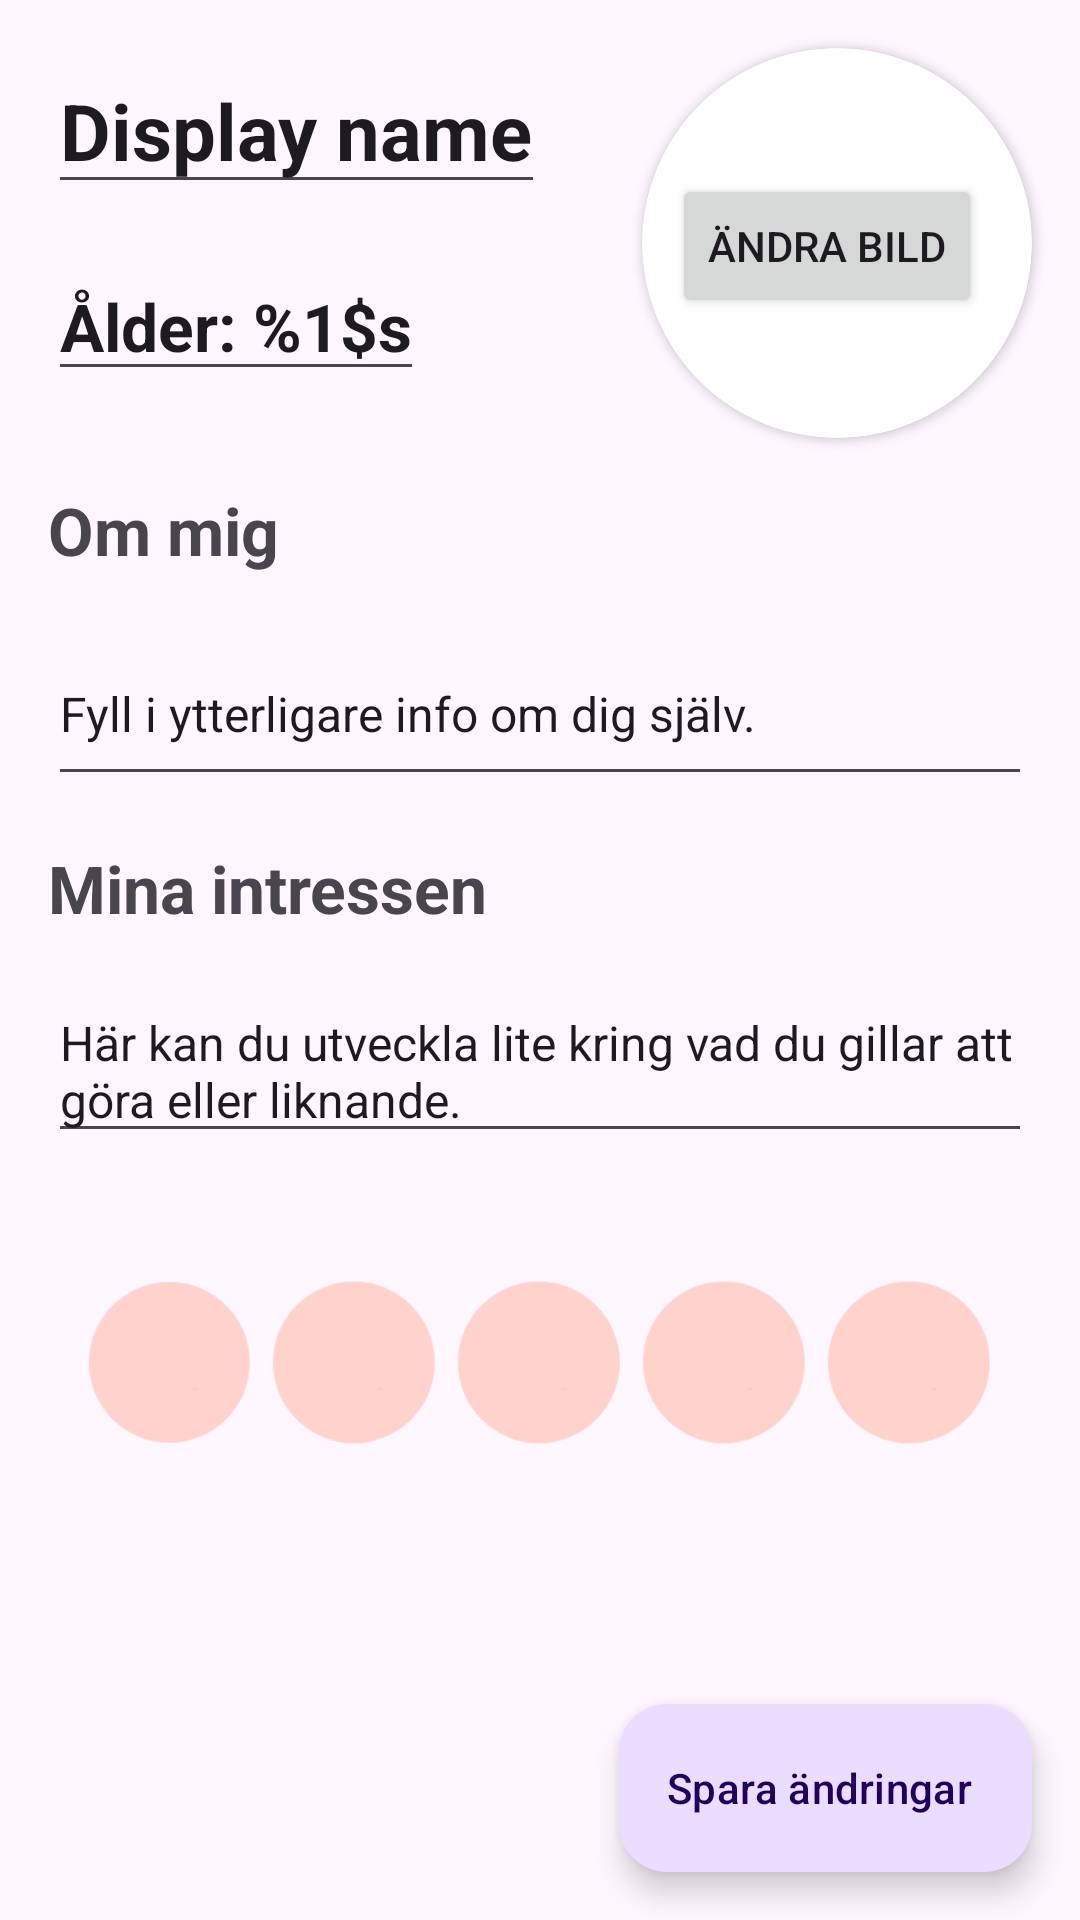

Reconstruct the res/layout file that produces this screen, plus the resources it refers to.
<!-- AndroidManifest.xml: application theme Theme.AndroidProjectMA23 -->
<!-- res/layout/fragment_change_profile.xml -->
<?xml version="1.0" encoding="utf-8"?>
    <RelativeLayout xmlns:android="http://schemas.android.com/apk/res/android"
        xmlns:app="http://schemas.android.com/apk/res-auto"
        android:layout_width="match_parent"
        android:layout_height="match_parent"
        >

        <LinearLayout
            android:layout_width="match_parent"
            android:layout_height="match_parent"
            android:orientation="vertical">

            <RelativeLayout
                android:layout_width="match_parent"
                android:layout_height="wrap_content">

                <androidx.cardview.widget.CardView
                    android:layout_width="wrap_content"
                    android:layout_height="wrap_content"
                    android:layout_alignParentRight="true"
                    android:layout_margin="16dp"
                    app:cardCornerRadius="65dp">

                    <ImageView
                        android:id="@+id/profileImageViewBack"
                        android:layout_width="130dp"
                        android:layout_height="130dp"
                        android:scaleType="centerCrop"
                        android:src="@drawable/profile_image_placeholder" />

                    <Button
                        android:id="@+id/changeImageButton"
                        android:layout_width="wrap_content"
                        android:layout_height="wrap_content"
                        android:layout_alignParentEnd="true"
                        android:layout_alignParentBottom="true"
                        android:layout_marginTop="42dp"
                        android:layout_marginLeft="10dp"
                        android:text="Ändra bild" />

                </androidx.cardview.widget.CardView>


                <LinearLayout
                    android:layout_width="wrap_content"
                    android:layout_height="wrap_content"
                    android:orientation="vertical">

                    <EditText
                        android:id="@+id/nameEditText"
                        android:layout_width="wrap_content"
                        android:layout_height="wrap_content"
                        android:layout_marginStart="16dp"
                        android:layout_marginTop="16dp"
                        android:text="@string/display_name"
                        android:textSize="26sp"
                        android:textStyle="bold" />
                    <EditText
                        android:id="@+id/ageEditText"
                        android:layout_width="wrap_content"
                        android:layout_height="wrap_content"
                        android:layout_marginStart="16dp"
                        android:layout_marginTop="16dp"
                        android:text="@string/age_placeholder_back"
                        android:textSize="22sp"
                        android:textStyle="bold" />
                </LinearLayout>


            </RelativeLayout>

            <LinearLayout
                android:layout_width="match_parent"
                android:layout_height="wrap_content"
                android:layout_marginHorizontal="16dp"
                android:orientation="vertical">

                <TextView
                    android:id="@+id/aboutTextView"
                    android:layout_width="match_parent"
                    android:layout_height="wrap_content"
                    android:text="Om mig"
                    android:textSize="22sp"
                    android:textStyle="bold" />

                <EditText
                    android:id="@+id/aboutEditText"
                    android:layout_width="match_parent"
                    android:layout_height="58dp"
                    android:layout_marginTop="16dp"
                    android:text="Fyll i ytterligare info om dig själv."
                    android:textSize="16sp" />

                <TextView
                    android:id="@+id/interestTextViewBack"
                    android:layout_width="match_parent"
                    android:layout_height="wrap_content"
                    android:layout_marginTop="16dp"
                    android:text="Mina intressen"
                    android:textSize="22sp"
                    android:textStyle="bold" />

                <EditText
                    android:id="@+id/interestsEditText"
                    android:layout_width="match_parent"
                    android:layout_height="wrap_content"
                    android:layout_marginTop="16dp"
                    android:text="Här kan du utveckla lite kring vad du gillar att göra eller liknande."
                    android:textSize="16sp" />

                <LinearLayout
                    android:layout_width="match_parent"
                    android:layout_height="wrap_content"
                    android:layout_marginHorizontal="10dp"
                    android:layout_marginBottom="16dp"
                    android:orientation="horizontal">

                    <ImageView
                        android:id="@+id/interestImageViewBack"
                        android:layout_width="0dp"
                        android:layout_height="match_parent"
                        android:layout_marginHorizontal="2dp"
                        android:layout_weight="1"
                        app:srcCompat="@drawable/icon_empty" />

                    <ImageView
                        android:id="@+id/interestImageView2Back"
                        android:layout_width="0dp"
                        android:layout_height="match_parent"
                        android:layout_marginHorizontal="2dp"
                        android:layout_weight="1"
                        app:srcCompat="@drawable/icon_empty" />

                    <ImageView
                        android:id="@+id/interestImageView3Back"
                        android:layout_width="0dp"
                        android:layout_height="match_parent"
                        android:layout_marginHorizontal="2dp"
                        android:layout_weight="1"
                        app:srcCompat="@drawable/icon_empty" />


                    <ImageView
                        android:id="@+id/interestImageView4Back"
                        android:layout_width="0dp"
                        android:layout_height="match_parent"
                        android:layout_marginHorizontal="2dp"
                        android:layout_weight="1"
                        app:srcCompat="@drawable/icon_empty" />

                    <ImageView
                        android:id="@+id/interestImageView5Back"
                        android:layout_width="0dp"
                        android:layout_height="match_parent"
                        android:layout_marginHorizontal="2dp"
                        android:layout_weight="1"
                        app:srcCompat="@drawable/icon_empty" />

                </LinearLayout>
            </LinearLayout>
        </LinearLayout>

        <com.google.android.material.floatingactionbutton.ExtendedFloatingActionButton
            android:id="@+id/saveProfileButton"
            android:layout_width="wrap_content"
            android:layout_height="wrap_content"
            android:layout_alignParentEnd="true"
            android:layout_alignParentBottom="true"
            android:layout_marginStart="16dp"
            android:layout_marginTop="16dp"
            android:layout_marginEnd="16dp"
            android:layout_marginBottom="16dp"
            android:clickable="true"
            android:text="Spara ändringar" />
    </RelativeLayout>
<!-- resources referenced by this layout -->
<resources>
  <!-- drawable icon_empty: png bitmap (drawable, 1904 bytes) -->
  <string name="age_placeholder_back">Ålder: %1$s</string>
  <string name="display_name">Display name</string>
  <style name="Theme.AndroidProjectMA23" parent="Base.Theme.AndroidProjectMA23" />
  <style name="Base.Theme.AndroidProjectMA23" parent="Theme.Material3.DayNight.NoActionBar">
          
          
      </style>
</resources>
